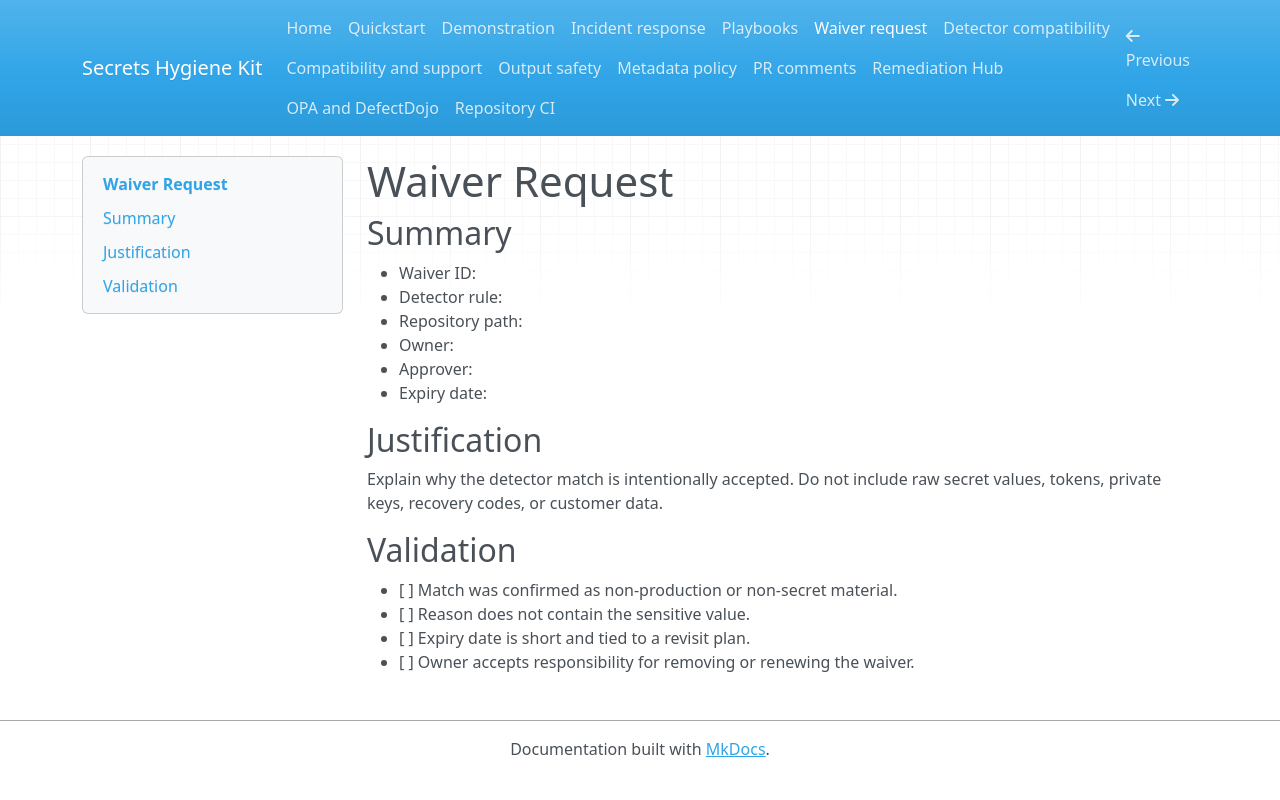

repository: lucashgrifoni/Secrets-Hygiene-Kit · page: waiver-request-template/index.html · generator: mkdocs

# Waiver Request

## Summary

- Waiver ID:
- Detector rule:
- Repository path:
- Owner:
- Approver:
- Expiry date:

## Justification

Explain why the detector match is intentionally accepted. Do not include raw secret values,
tokens, private keys, recovery codes, or customer data.

## Validation

- [ ] Match was confirmed as non-production or non-secret material.
- [ ] Reason does not contain the sensitive value.
- [ ] Expiry date is short and tied to a revisit plan.
- [ ] Owner accepts responsibility for removing or renewing the waiver.
